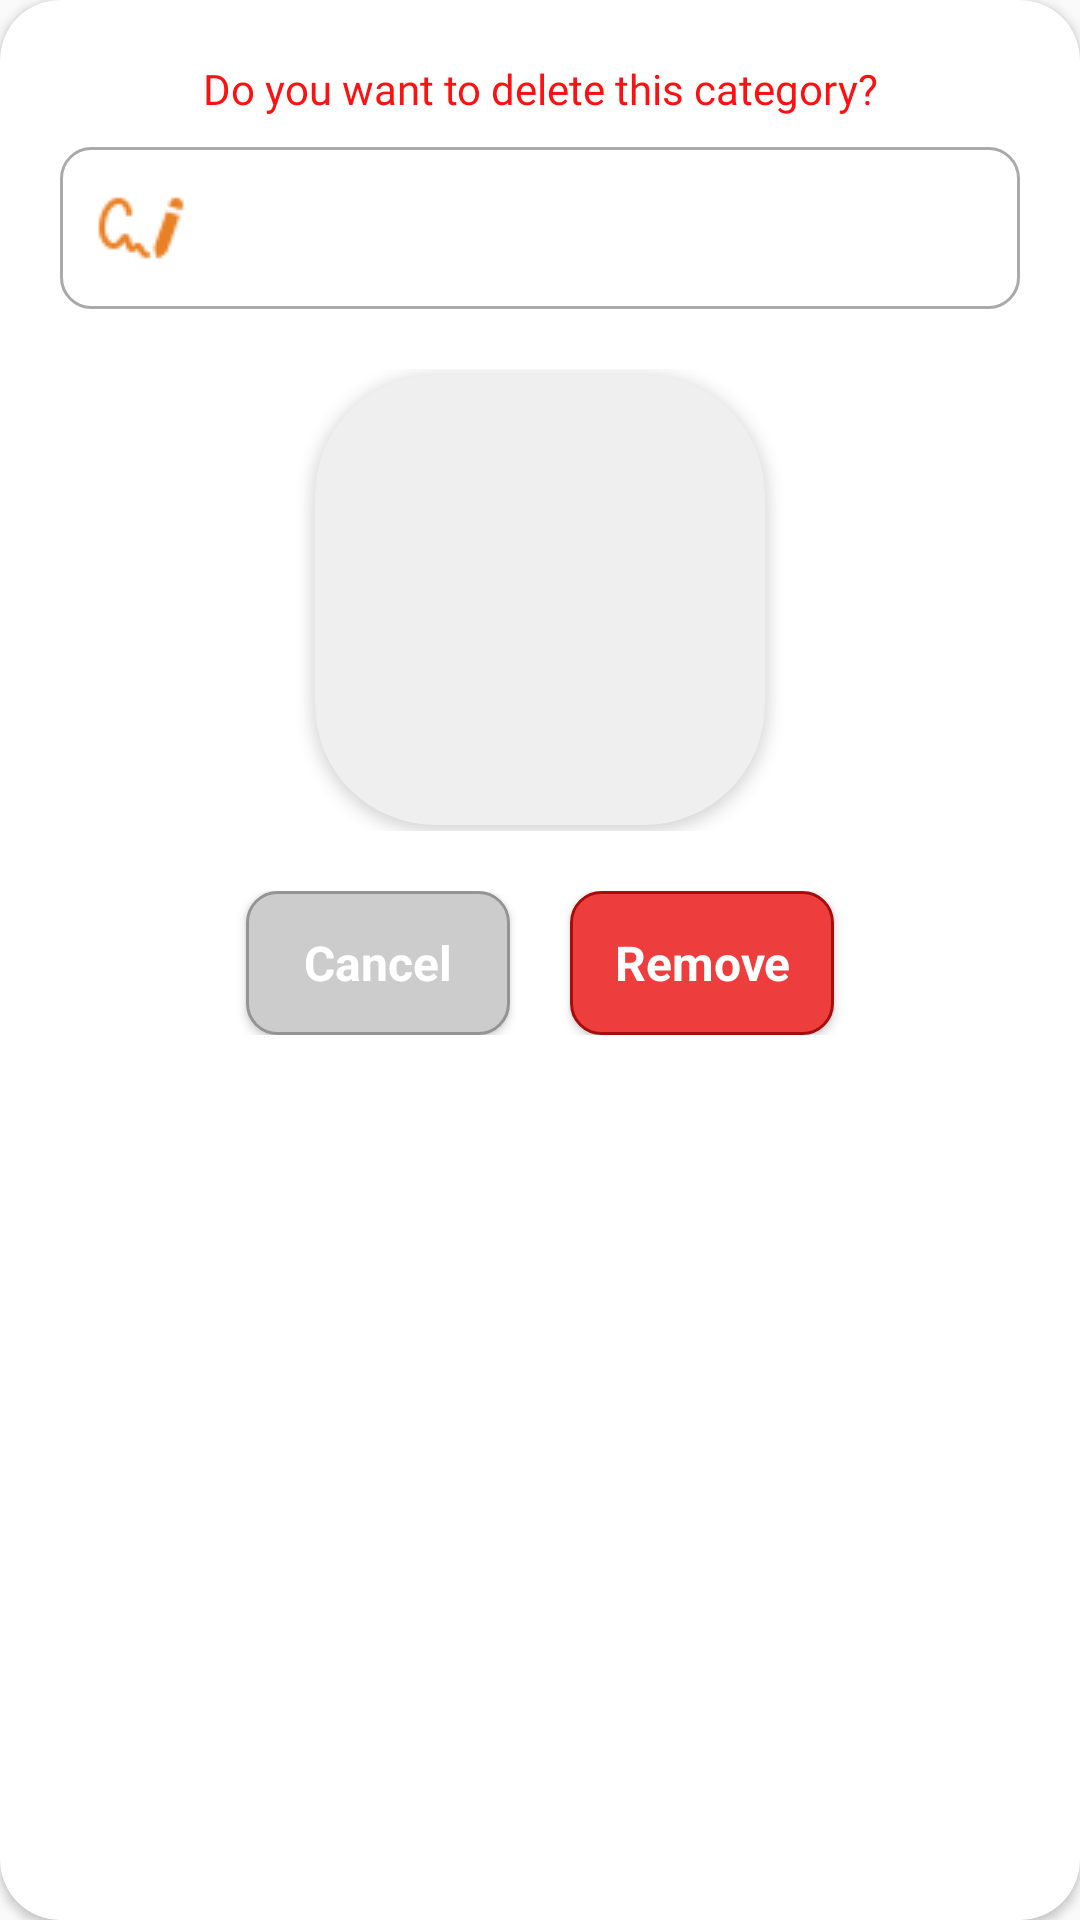

Reconstruct the res/layout file that produces this screen, plus the resources it refers to.
<!-- AndroidManifest.xml: application theme Theme.Duan1_lampngpk02586 -->
<!-- res/layout/dialog_remove_cat.xml -->
<?xml version="1.0" encoding="utf-8"?>
<androidx.cardview.widget.CardView xmlns:android="http://schemas.android.com/apk/res/android"
    xmlns:app="http://schemas.android.com/apk/res-auto"
    android:layout_width="300dp"
    android:layout_height="wrap_content"
    android:layout_margin="2dp"
    android:elevation="5dp"
    app:cardCornerRadius="20dp">

    <LinearLayout
        android:layout_width="match_parent"
        android:layout_height="wrap_content"
        android:layout_margin="20dp"
        android:orientation="vertical">

        <TextView
            android:layout_width="match_parent"
            android:layout_height="wrap_content"
            android:layout_marginBottom="10dp"
            android:fontFamily="@font/semibold"
            android:text="Do you want to delete this category?"
            android:textAlignment="center"
            android:textColor="#FF0F0F" />

        <TextView
            android:id="@+id/tv_Name"
            style="@style/ed_form"
            android:layout_width="match_parent"
            android:layout_height="wrap_content"
            android:drawableStart="@drawable/ic_name"
            android:textSize="20dp" />

        <LinearLayout
            android:layout_width="match_parent"
            android:layout_height="wrap_content"
            android:layout_marginTop="20dp"
            android:gravity="center"
            android:orientation="horizontal">

            <androidx.cardview.widget.CardView
                android:id="@+id/CardView"
                android:layout_width="150dp"
                android:layout_height="150dp"
                android:layout_margin="2dp"
                android:backgroundTint="#EFEFEF"
                android:elevation="5dp"
                android:padding="10dp"
                android:translationZ="1dp"
                app:cardCornerRadius="40dp">

                <ImageView
                    android:id="@+id/img_catManager"
                    android:layout_width="match_parent"
                    android:layout_height="match_parent"
                    android:scaleType="centerCrop" />
            </androidx.cardview.widget.CardView>
        </LinearLayout>

        <LinearLayout
            android:layout_width="match_parent"
            android:layout_height="wrap_content"
            android:layout_marginTop="20dp"
            android:gravity="center"
            android:orientation="horizontal">

            <Button
                android:id="@+id/btn_cancel"
                style="@style/btn_cancel"
                android:layout_width="wrap_content"
                android:layout_height="wrap_content"
                android:layout_marginEnd="20dp"
                android:text="Cancel" />

            <Button
                android:id="@+id/btn_remove"
                style="@style/btn_remove"
                android:layout_width="wrap_content"
                android:layout_height="wrap_content"
                android:text="Remove" />


        </LinearLayout>
    </LinearLayout>

</androidx.cardview.widget.CardView>
<!-- resources referenced by this layout -->
<resources>
  <!-- drawable ic_name: png bitmap (drawable-v24, 917 bytes) -->
  <style name="btn_cancel" parent="Theme.AppCompat.Light.NoActionBar">
          <item name="android:textColor">@color/white</item>
          <item name="android:textStyle">bold</item>
          <item name="android:textSize">16dp</item>
          <item name="android:background">@drawable/button_disable</item>
      </style>
  <style name="btn_remove" parent="Theme.AppCompat.Light.NoActionBar">
          <item name="android:textColor">@color/white</item>
          <item name="android:textStyle">bold</item>
          <item name="android:textSize">16dp</item>
          <item name="android:background">@drawable/button_cancel</item>
      </style>
  <style name="ed_form" parent="Theme.AppCompat.Light.NoActionBar">
          <item name="android:background">@drawable/input_form</item>
          <item name="android:textColor">#000</item>
          <item name="android:drawablePadding">12dp</item>
          <item name="android:padding">12dp</item>
          <item name="android:textSize">14dp</item>
      </style>
  <style name="Theme.Duan1_lampngpk02586" parent="Theme.AppCompat.Light.NoActionBar">
          
          <item name="colorPrimary">@color/purple_500</item>
          <item name="colorPrimaryVariant">@color/purple_700</item>
          <item name="colorOnPrimary">@color/white</item>
          
          <item name="colorSecondary">@color/teal_200</item>
          <item name="colorSecondaryVariant">@color/teal_700</item>
          <item name="colorOnSecondary">@color/black</item>
          
          <item name="android:statusBarColor" tools:targetApi="l">?attr/colorPrimaryVariant</item>
          
          <item name="android:windowLightNavigationBar">true</item>
      </style>
  <color name="white">#FFFFFFFF</color>
  <!-- drawable button_disable (drawable) -->
  <shape xmlns:android="http://schemas.android.com/apk/res/android">
      <solid android:color="#CCCCCC" />
      <stroke android:width="1dp" android:color="#949494" />
      <padding android:left="10dp" android:top="10dp" android:right="10dp" android:bottom="10dp" />
      <corners android:radius="10dp" />
  </shape>
  <!-- drawable button_cancel (drawable) -->
  <shape xmlns:android="http://schemas.android.com/apk/res/android">
      <solid android:color="#EE3D3D" />
      <stroke android:width="1dp" android:color="#A80D0D" />
      <padding android:left="10dp" android:top="10dp" android:right="10dp" android:bottom="10dp" />
      <corners android:radius="10dp" />
  </shape>
  <!-- drawable input_form (drawable) -->
  <?xml version="1.0" encoding="utf-8"?>
  <selector xmlns:android="http://schemas.android.com/apk/res/android">
      <item android:state_enabled="true" android:state_focused="true">
          <shape android:shape="rectangle">
              <solid android:color="@color/white" />
              <corners android:radius="10dp" />
              <stroke android:width="1dp" android:color="@color/colorPrimary" />
          </shape>
      </item>
  
      <item android:state_enabled="true">
          <shape android:shape="rectangle">
              <solid android:color="@color/white" />
              <corners android:radius="10dp" />
              <stroke android:width="1dp" android:color="@android:color/darker_gray" />
          </shape>
      </item>
  </selector>
  <color name="purple_500">#FF6200EE</color>
  <color name="purple_700">#FF3700B3</color>
  <color name="teal_200">#FF03DAC5</color>
  <color name="teal_700">#FF018786</color>
  <color name="black">#FF000000</color>
  <color name="colorPrimary">#EA8025</color>
</resources>
